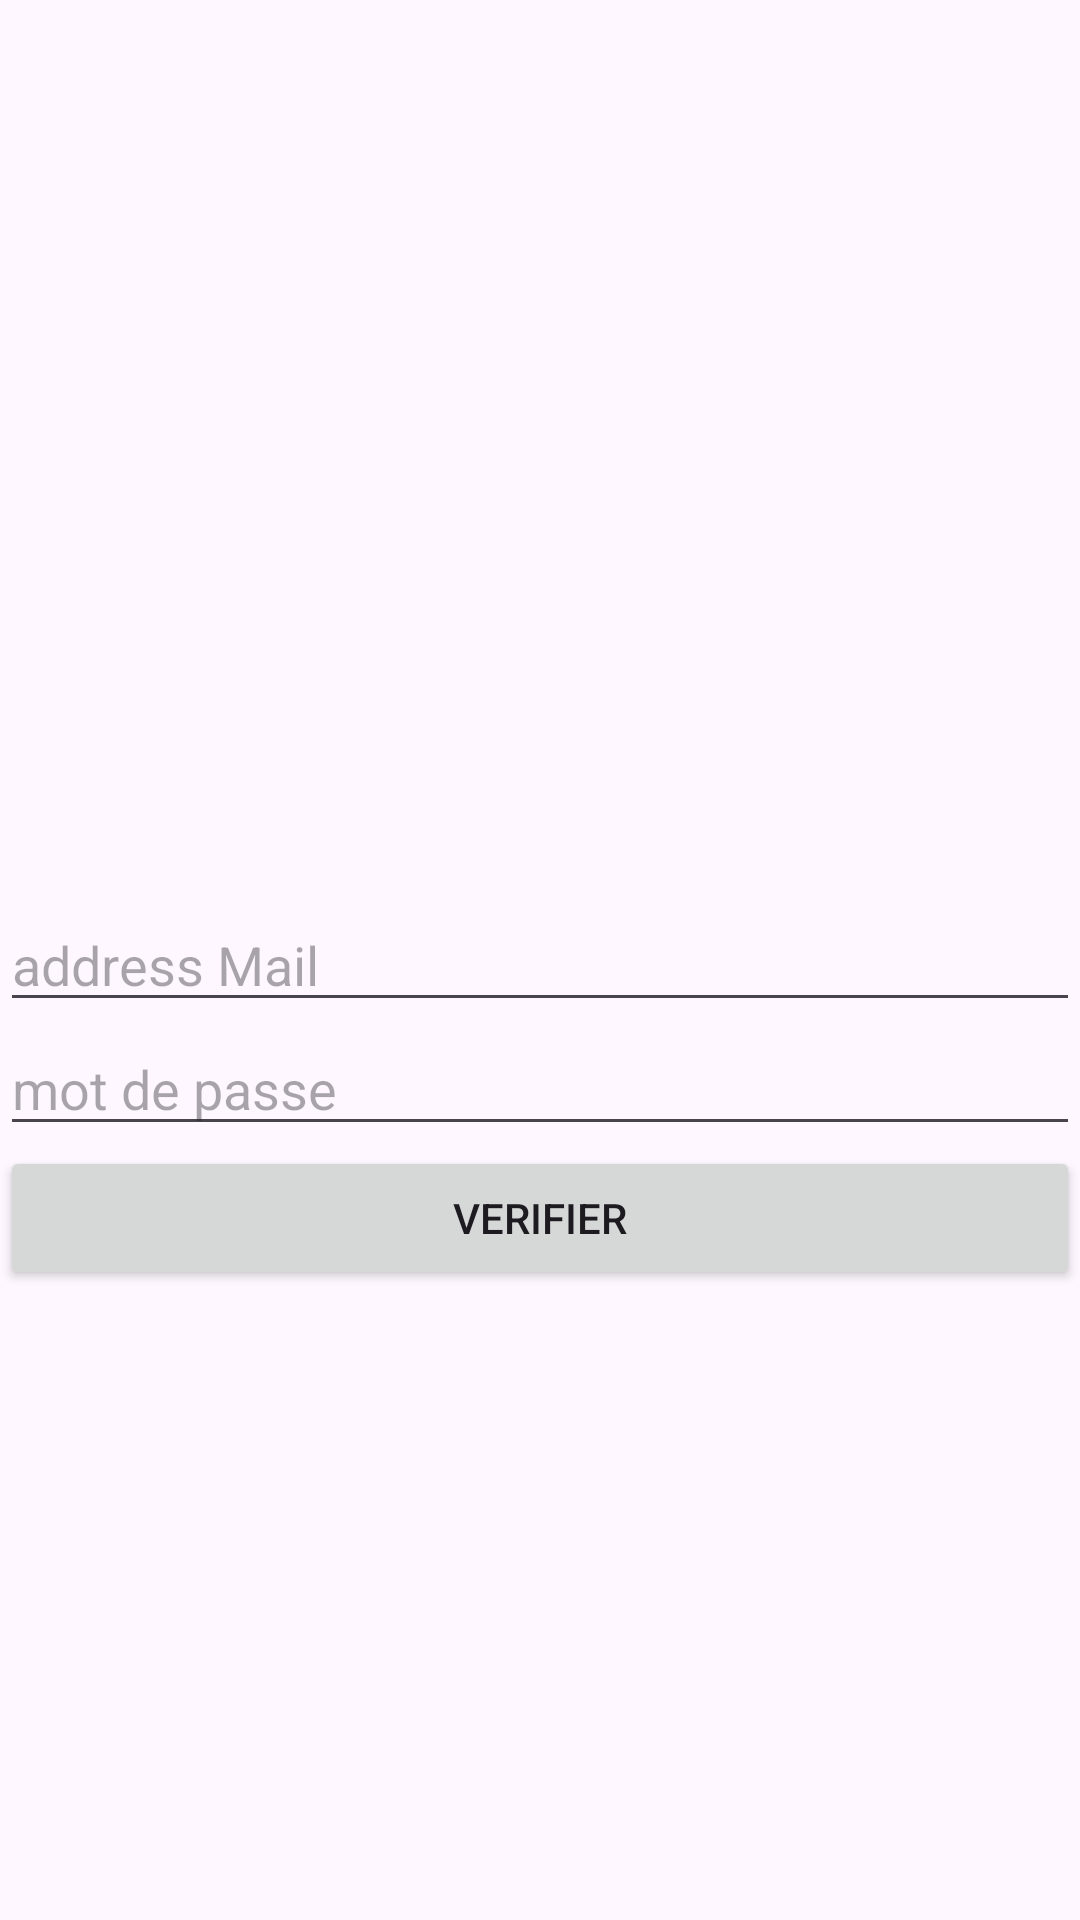

Layout XML and referenced resources for this Android screen:
<!-- AndroidManifest.xml: application theme Theme.TestInten -->
<!-- res/layout/activity_check.xml -->
<?xml version="1.0" encoding="utf-8"?>
<androidx.constraintlayout.widget.ConstraintLayout xmlns:android="http://schemas.android.com/apk/res/android"
    xmlns:app="http://schemas.android.com/apk/res-auto"
    xmlns:tools="http://schemas.android.com/tools"
    android:layout_width="match_parent"
    android:layout_height="match_parent"
    tools:context=".MainActivity"
    android:layout_marginLeft="20dp"
    android:layout_marginRight="20dp"

    >


    <EditText
        android:id="@+id/text1"
        android:layout_width="match_parent"
        android:layout_height="wrap_content"
        android:hint="address Mail"
        app:layout_constraintBottom_toBottomOf="parent"
        app:layout_constraintTop_toTopOf="parent"
        app:layout_constraintLeft_toLeftOf="parent"
        app:layout_constraintRight_toRightOf="parent"
        ></EditText>

    <EditText
        android:id="@+id/text2"
        android:layout_width="match_parent"
        android:layout_height="wrap_content"
        android:hint="mot de passe "
        android:inputType="textPassword"
        app:layout_constraintLeft_toLeftOf="parent"
        app:layout_constraintRight_toRightOf="parent"
        app:layout_constraintTop_toBottomOf="@id/text1"
        ></EditText>

    <Button
        android:id="@+id/btn55"
        android:layout_width="match_parent"
        android:layout_height="wrap_content"
        android:text="verifier"
        app:layout_constraintLeft_toLeftOf="parent"
        app:layout_constraintRight_toRightOf="parent"
        app:layout_constraintTop_toBottomOf="@id/text2"
        />
</androidx.constraintlayout.widget.ConstraintLayout>
<!-- resources referenced by this layout -->
<resources>
  <style name="Theme.TestInten" parent="Base.Theme.TestInten" />
  <style name="Base.Theme.TestInten" parent="Theme.Material3.DayNight.NoActionBar">
          
          
      </style>
</resources>
